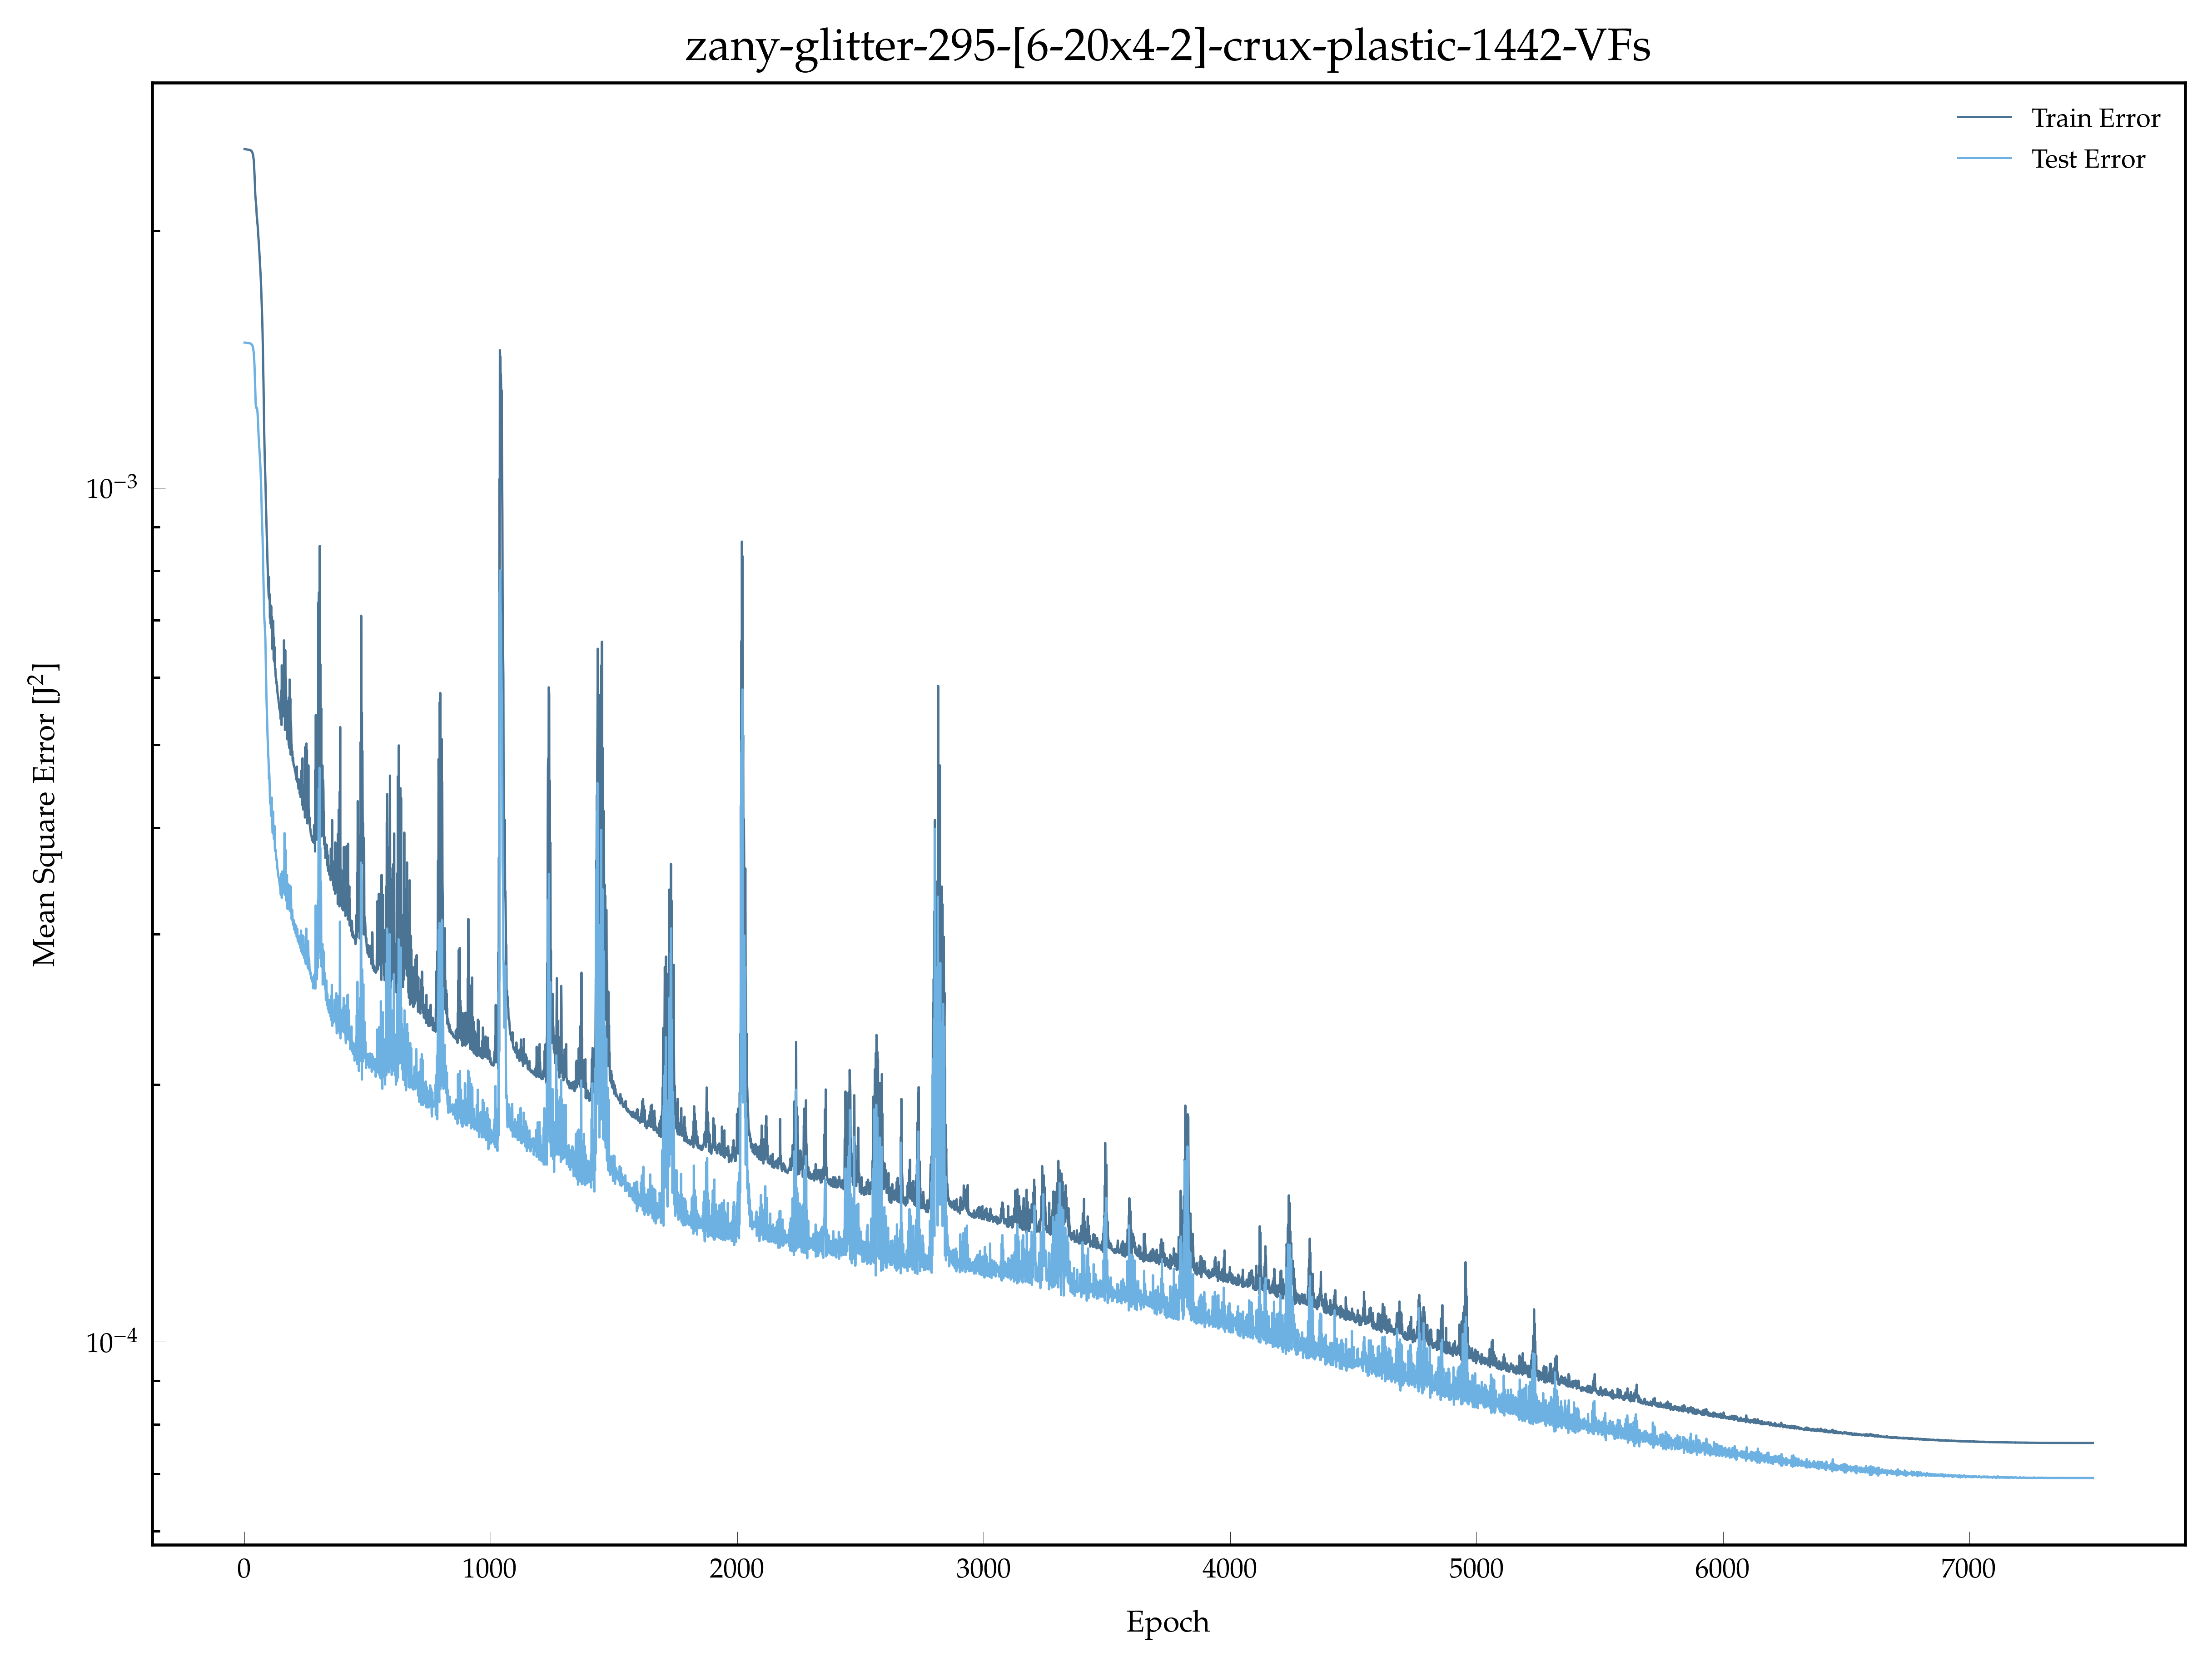

Data behind this chart, as committed beside it:
, epoch, loss, val_loss
0, 1.0, 0.002492, 0.001479
1, 2.0, 0.002492, 0.001479
2, 3.0, 0.002492, 0.001479
3, 4.0, 0.002492, 0.001479
4, 5.0, 0.002491, 0.001479
5, 6.0, 0.002491, 0.001478
6, 7.0, 0.002491, 0.001478
7, 8.0, 0.00249, 0.001478
8, 9.0, 0.00249, 0.001478
9, 10.0, 0.00249, 0.001478
10, 11.0, 0.002489, 0.001478
11, 12.0, 0.002489, 0.001478
12, 13.0, 0.002489, 0.001478
13, 14.0, 0.002489, 0.001477
14, 15.0, 0.002488, 0.001477
15, 16.0, 0.002488, 0.001477
16, 17.0, 0.002488, 0.001477
17, 18.0, 0.002488, 0.001477
18, 19.0, 0.002487, 0.001477
19, 20.0, 0.002487, 0.001477
20, 21.0, 0.002487, 0.001476
21, 22.0, 0.002486, 0.001476
22, 23.0, 0.002486, 0.001476
23, 24.0, 0.002485, 0.001476
24, 25.0, 0.002484, 0.001475
25, 26.0, 0.002483, 0.001475
26, 27.0, 0.002482, 0.001474
27, 28.0, 0.00248, 0.001474
28, 29.0, 0.002479, 0.001473
29, 30.0, 0.002477, 0.001472
30, 31.0, 0.002474, 0.00147
31, 32.0, 0.002472, 0.001469
32, 33.0, 0.002467, 0.001467
33, 34.0, 0.002462, 0.001464
34, 35.0, 0.002455, 0.00146
35, 36.0, 0.002449, 0.001455
36, 37.0, 0.002433, 0.001448
37, 38.0, 0.002422, 0.00144
38, 39.0, 0.002403, 0.001428
39, 40.0, 0.00237, 0.001414
40, 41.0, 0.002341, 0.001395
41, 42.0, 0.002311, 0.00137
42, 43.0, 0.002269, 0.001341
43, 44.0, 0.002219, 0.001309
44, 45.0, 0.002191, 0.001279
45, 46.0, 0.002176, 0.001257
46, 47.0, 0.002161, 0.001245
47, 48.0, 0.002141, 0.00124
48, 49.0, 0.002122, 0.001242
49, 50.0, 0.00209, 0.001242
50, 51.0, 0.002072, 0.001239
51, 52.0, 0.002062, 0.001237
52, 53.0, 0.002041, 0.001229
53, 54.0, 0.002029, 0.001219
54, 55.0, 0.002006, 0.001203
55, 56.0, 0.001987, 0.001186
56, 57.0, 0.001968, 0.001166
57, 58.0, 0.001949, 0.001147
58, 59.0, 0.001929, 0.001137
59, 60.0, 0.001908, 0.001122
... 7,440 more rows
